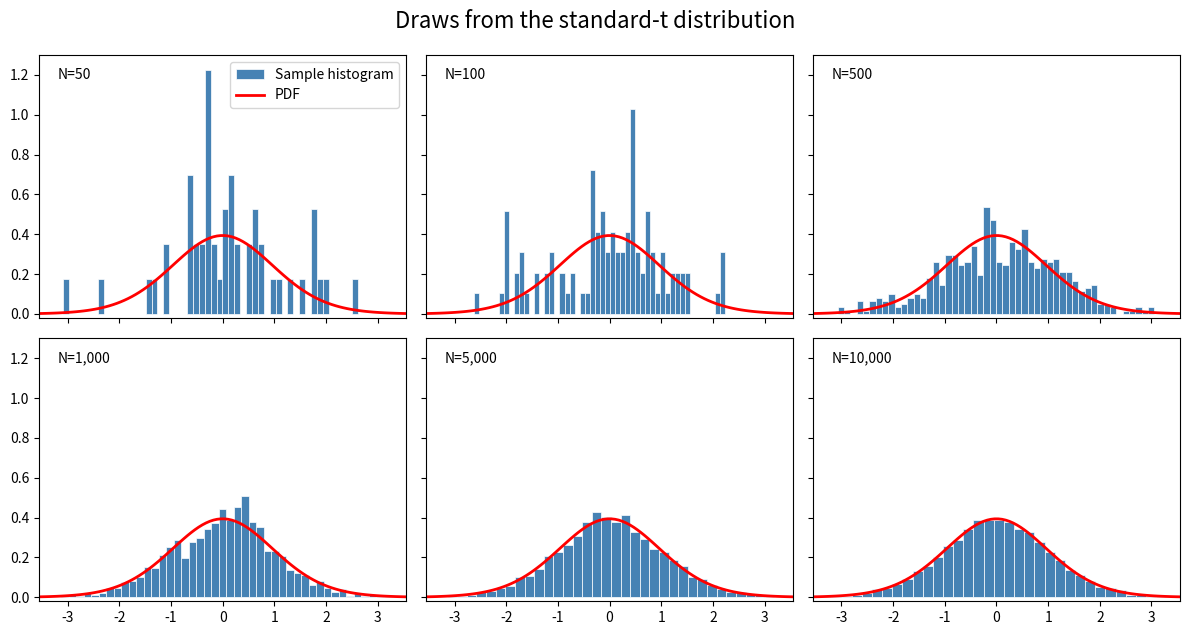

This figure's Python source:
"""
Unit 7, Exercise 1

[redacted]
"""

import matplotlib.pyplot as plt
import numpy as np
from numpy.random import default_rng
from scipy.stats import t as standard_t

# Sample sizes
Nobs = np.array((50, 100, 500, 1000, 5000, 10000))

# degrees of freedom
df = 20

# Determine xlims such that we cover the (0.1, 99.9) percentiles
# of the distribution.
xmin, xmax = standard_t.ppf((0.001, 0.999), df=df)

xvalues = np.linspace(xmin, xmax, 100)
pdf = standard_t.pdf(xvalues, df=df)

fig, ax = plt.subplots(2, 3, sharex=True, sharey=True, figsize=(12, 6))

# initialize default RNG
rng = default_rng(123)

for i, axes in enumerate(ax.flatten()):
    # draw sample of given size
    N = Nobs[i]
    # Draw sample of size N
    data = rng.standard_t(df=df, size=N)

    # plot histogram of given sample
    axes.hist(data, bins=50, linewidth=0.5, edgecolor='white',
              color='steelblue', density=True, label='Sample histogram')

    # overlay actual PDF
    axes.plot(xvalues, pdf, color='red', lw=2.0, label='PDF')

    # create text with current sample size
    axes.text(0.05, 0.95, f'N={N:,d}', transform=axes.transAxes, va='top')

    axes.set_xlim((xmin, xmax))
    axes.set_ylim((-0.02, 1.3))

    # plot legend only for the first panel
    if i == 0:
        axes.legend(loc='upper right')

# compress space between individual panels
fig.tight_layout()
# Add overall title
fig.suptitle('Draws from the standard-t distribution', fontsize=16, y=1.05)

fig.savefig('unit7_ex1.pdf')
